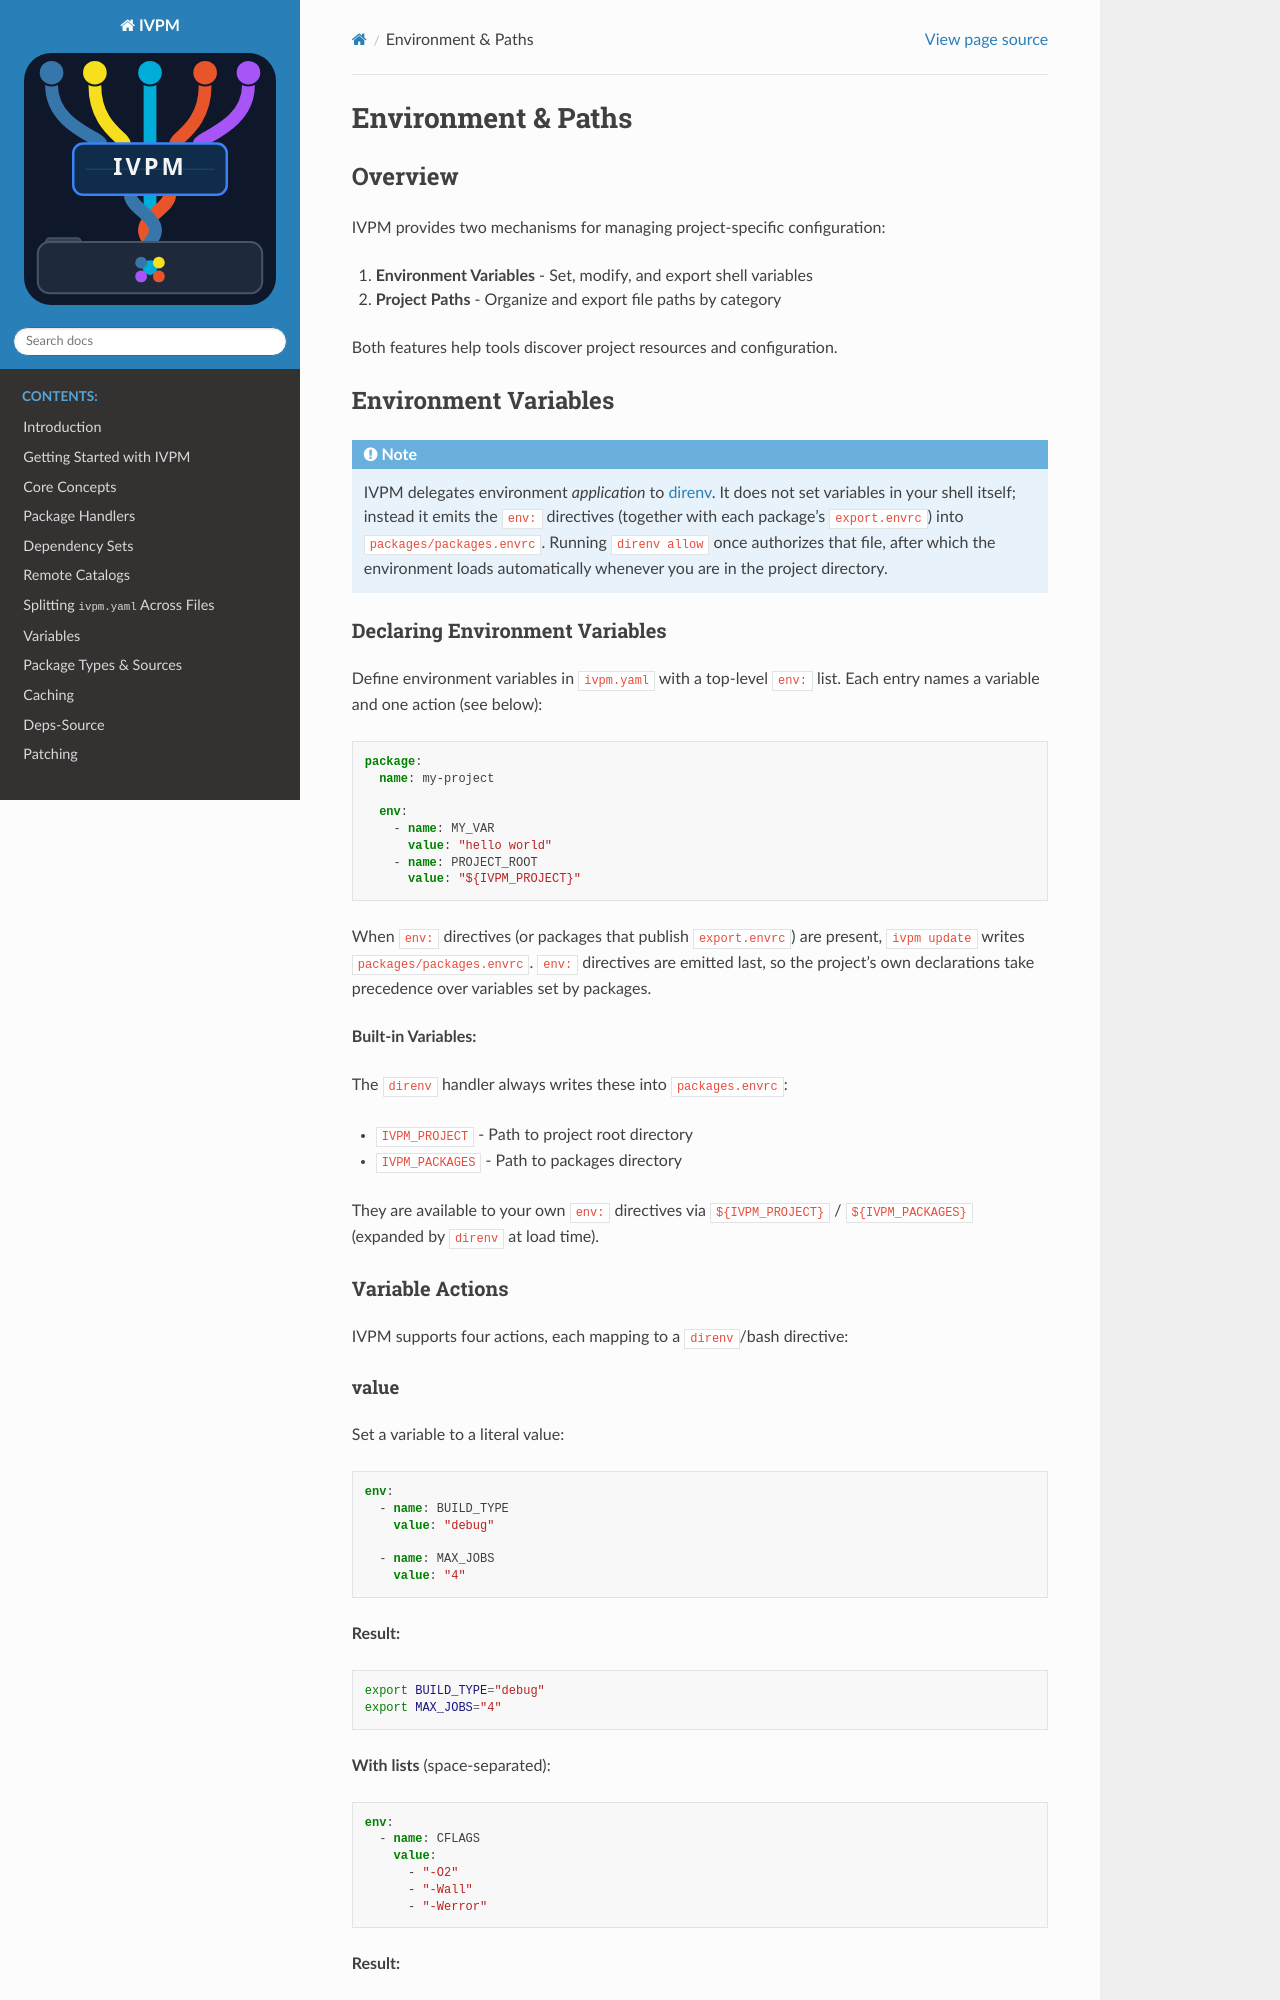

repository: fvutils/ivpm · page: environment_paths.html · generator: sphinx

######################
Environment & Paths
######################

Overview
========

IVPM provides two mechanisms for managing project-specific configuration:

1. **Environment Variables** - Set, modify, and export shell variables
2. **Project Paths** - Organize and export file paths by category

Both features help tools discover project resources and configuration.

Environment Variables
=====================

Environment Sets
----------------

Define environment variables in ``ivpm.yaml`` using **env-sets**:

.. code-block:: yaml

    package:
      name: my-project
      
      env-sets:
        - name: project
          env:
            - name: MY_VAR
              value: "hello world"
            - name: PROJECT_ROOT
              value: "${IVPM_PROJECT}"

**Built-in Variables:**

IVPM provides these variables automatically:

- ``IVPM_PROJECT`` - Path to project root directory
- ``IVPM_PACKAGES`` - Path to packages directory
- ``IVPM_HOME`` - Path to packages directory (deprecated alias)

Variable Actions
----------------

IVPM supports four actions for setting environment variables:

value
~~~~~

Set a variable to a literal value:

.. code-block:: yaml

    env:
      - name: BUILD_TYPE
        value: "debug"
      
      - name: MAX_JOBS
        value: "4"

**Result:**

.. code-block:: bash

    export BUILD_TYPE="debug"
    export MAX_JOBS="4"

**With lists** (space-separated):

.. code-block:: yaml

    env:
      - name: CFLAGS
        value:
          - "-O2"
          - "-Wall"
          - "-Werror"

**Result:**

.. code-block:: bash

    export CFLAGS="-O2 -Wall -Werror"

path
~~~~

Set a variable as a path (colon-separated):

.. code-block:: yaml

    env:
      - name: LD_LIBRARY_PATH
        path:
          - "${IVPM_PACKAGES}/lib1/lib"
          - "${IVPM_PACKAGES}/lib2/lib"
          - "/usr/local/lib"

**Result:**

.. code-block:: bash

    export LD_LIBRARY_PATH="${IVPM_PACKAGES}/lib1/lib:${IVPM_PACKAGES}/lib2/lib:/usr/local/lib"
